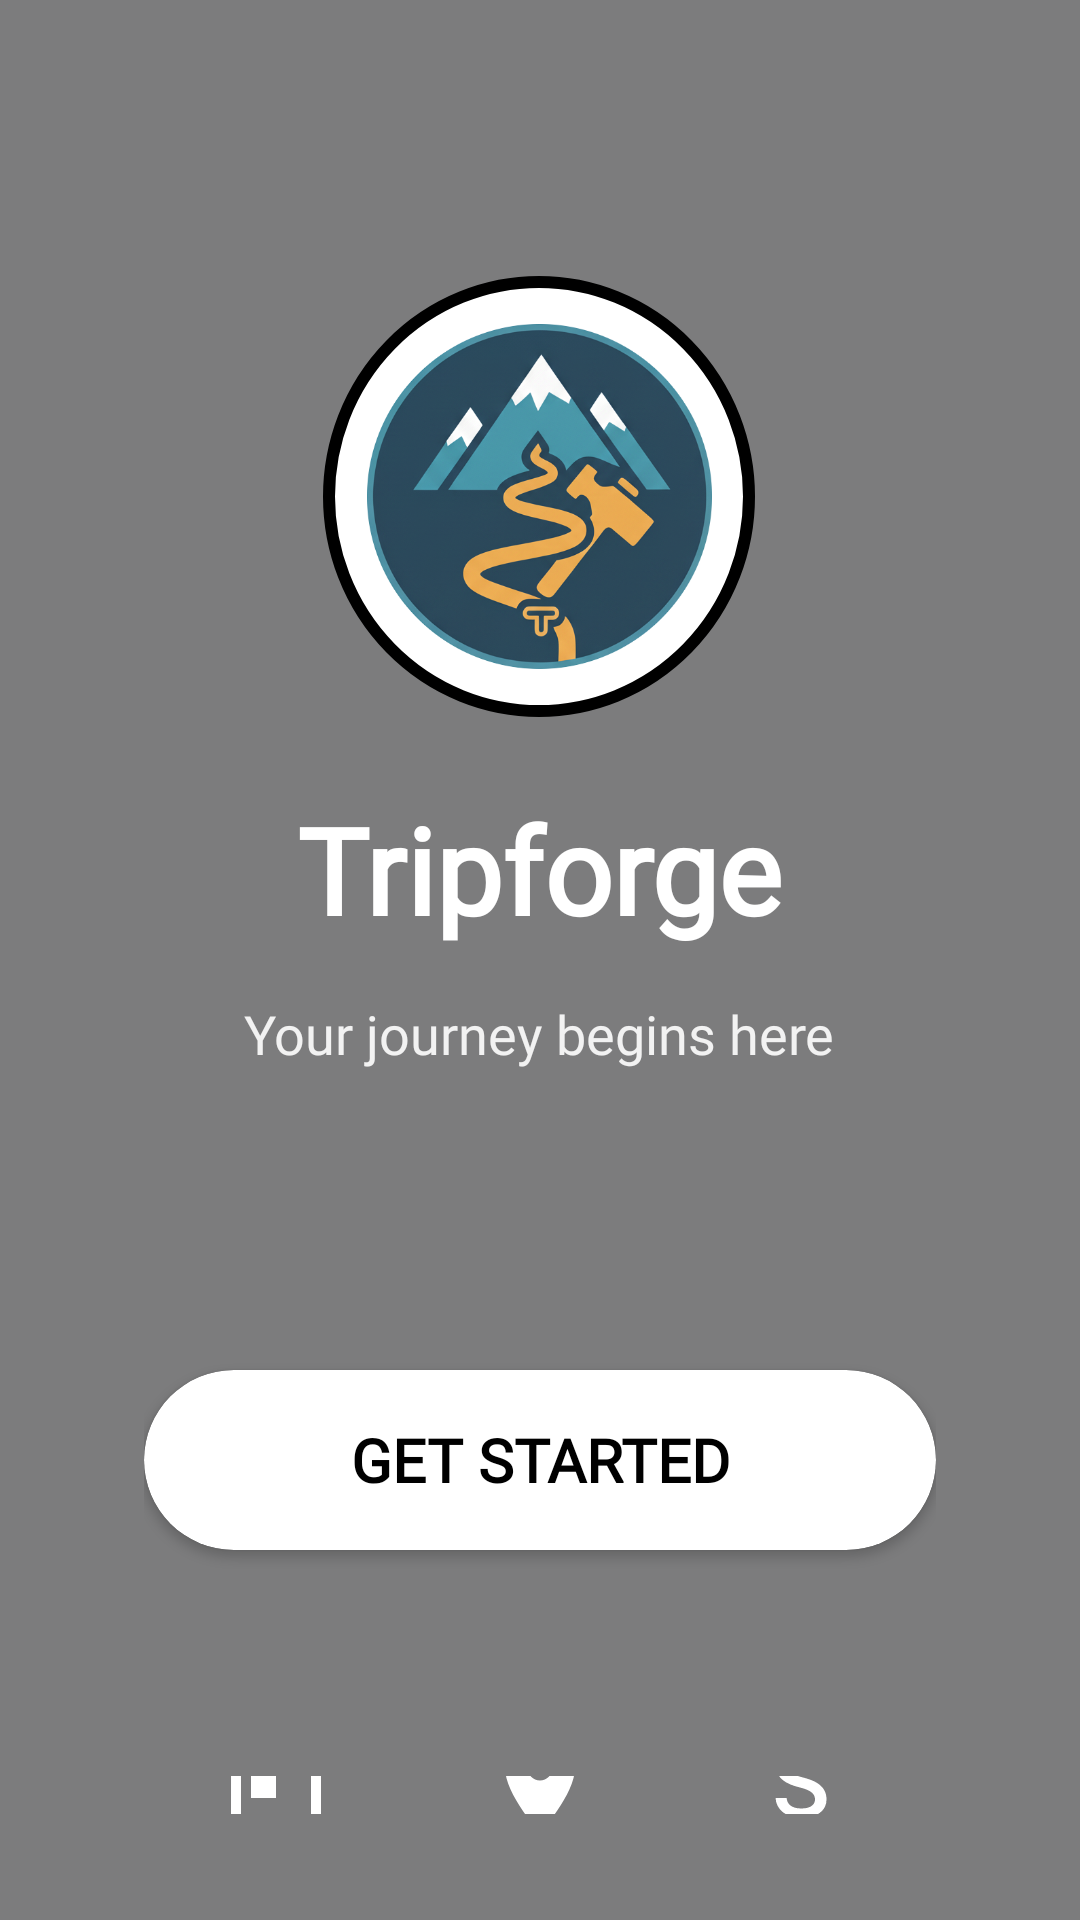

Layout XML and referenced resources for this Android screen:
<!-- AndroidManifest.xml: application theme Theme.TravelItineraryPlanner -->
<!-- res/layout/activity_welcome.xml -->
<?xml version="1.0" encoding="utf-8"?>
<FrameLayout xmlns:android="http://schemas.android.com/apk/res/android"
    xmlns:app="http://schemas.android.com/apk/res-auto"
    android:layout_width="match_parent"
    android:layout_height="match_parent">

    
    <ImageView
        android:id="@+id/backgroundImage"
        android:layout_width="match_parent"
        android:layout_height="match_parent"
        android:scaleType="centerCrop"
        android:src="@drawable/login" />

    
    <View
        android:id="@+id/overlayView"
        android:layout_width="match_parent"
        android:layout_height="match_parent"
        android:background="#80000000" /> 

    
    <androidx.constraintlayout.widget.ConstraintLayout
        android:layout_width="match_parent"
        android:layout_height="match_parent"
        android:padding="32dp">

        
        <LinearLayout
            android:id="@+id/mainContainer"
            android:layout_width="0dp"
            android:layout_height="0dp"
            android:orientation="vertical"
            android:gravity="center"
            android:layout_marginStart="16dp"
            android:layout_marginEnd="16dp"
            android:padding="0dp"
            app:layout_constraintTop_toTopOf="parent"
            app:layout_constraintBottom_toBottomOf="parent"
            app:layout_constraintStart_toStartOf="parent"
            app:layout_constraintEnd_toEndOf="parent">

            
            <LinearLayout
                android:layout_width="wrap_content"
                android:layout_height="wrap_content"
                android:orientation="vertical"
                android:gravity="center"
                android:layout_marginTop="60dp"
                android:layout_marginBottom="40dp">

                <ImageView
                    android:id="@+id/logoImageView"
                    android:layout_width="144dp"
                    android:layout_height="147dp"
                    android:layout_marginBottom="24dp"
                    android:background="@drawable/logo_background"
                    android:padding="16dp"
                    android:scaleType="centerCrop"
                    android:src="@drawable/cropped_circle_image" />

                <TextView
                    android:layout_width="wrap_content"
                    android:layout_height="wrap_content"
                    android:text="Tripforge"
                    android:textSize="40sp"
                    android:textStyle="bold"
                    android:textColor="@color/white"
                    android:fontFamily="@font/outfit_bold"
                    android:gravity="center"
                    android:layout_marginBottom="16dp" />

                <TextView
                    android:layout_width="wrap_content"
                    android:layout_height="wrap_content"
                    android:text="Your journey begins here"
                    android:textSize="18sp"
                    android:textColor="@color/white"
                    android:fontFamily="@font/outfit_medium"
                    android:gravity="center"
                    android:alpha="0.9"
                    android:layout_marginBottom="60dp" />
            </LinearLayout>

            
            <androidx.cardview.widget.CardView
                android:id="@+id/getStartedButton"
                android:layout_width="match_parent"
                android:layout_height="60dp"
                app:cardCornerRadius="30dp"
                app:cardBackgroundColor="@color/white"
                android:layout_marginBottom="32dp"
                android:foreground="?attr/selectableItemBackground"
                android:clickable="true"
                android:focusable="true"
                android:stateListAnimator="@android:anim/fade_in">

                <TextView
                    android:layout_width="match_parent"
                    android:layout_height="match_parent"
                    android:text="GET STARTED"
                    android:textSize="20sp"
                    android:textStyle="bold"
                    android:fontFamily="@font/outfit_bold"
                    android:textColor="@color/black"
                    android:gravity="center" />
            </androidx.cardview.widget.CardView>

            
            <LinearLayout
                android:layout_width="match_parent"
                android:layout_height="wrap_content"
                android:orientation="horizontal"
                android:gravity="center"
                android:layout_marginTop="40dp">

                <LinearLayout
                    android:layout_width="0dp"
                    android:layout_height="wrap_content"
                    android:layout_weight="1"
                    android:orientation="vertical"
                    android:gravity="center"
                    android:padding="16dp">

                    <ImageView
                        android:layout_width="40dp"
                        android:layout_height="40dp"
                        android:src="@drawable/ic_calendar"
                        android:tint="@color/white"
                        android:layout_marginBottom="8dp" />

                    <TextView
                        android:layout_width="wrap_content"
                        android:layout_height="wrap_content"
                        android:text="Smart Planning"
                        android:textSize="12sp"
                        android:textColor="@color/white"
                        android:gravity="center"
                        android:alpha="0.9" />
                </LinearLayout>

                <LinearLayout
                    android:layout_width="0dp"
                    android:layout_height="wrap_content"
                    android:layout_weight="1"
                    android:orientation="vertical"
                    android:gravity="center"
                    android:padding="16dp">

                    <ImageView
                        android:layout_width="40dp"
                        android:layout_height="40dp"
                        android:src="@drawable/ic_location"
                        android:tint="@color/white"
                        android:layout_marginBottom="8dp" />

                    <TextView
                        android:layout_width="wrap_content"
                        android:layout_height="wrap_content"
                        android:alpha="0.9"
                        android:gravity="center"
                        android:text="AI Travel\nAdvisor"
                        android:textColor="@color/white"
                        android:textSize="12sp" />
                </LinearLayout>

                <LinearLayout
                    android:layout_width="0dp"
                    android:layout_height="wrap_content"
                    android:layout_weight="1"
                    android:orientation="vertical"
                    android:gravity="center"
                    android:padding="16dp">

                    <ImageView
                        android:layout_width="40dp"
                        android:layout_height="40dp"
                        android:src="@drawable/ic_money"
                        android:tint="@color/white"
                        android:layout_marginBottom="8dp" />

                    <TextView
                        android:layout_width="wrap_content"
                        android:layout_height="wrap_content"
                        android:text="Budget Tracking"
                        android:textSize="12sp"
                        android:textColor="@color/white"
                        android:gravity="center"
                        android:alpha="0.9" />
                </LinearLayout>
            </LinearLayout>
        </LinearLayout>
    </androidx.constraintlayout.widget.ConstraintLayout>
</FrameLayout>
<!-- resources referenced by this layout -->
<resources>
  <color name="black">#000000</color>
  <color name="white">#FFFFFF</color>
  <!-- drawable cropped_circle_image: png bitmap (drawable, 361026 bytes) -->
  <!-- drawable ic_calendar (drawable) -->
  <?xml version="1.0" encoding="utf-8"?>
  <vector xmlns:android="http://schemas.android.com/apk/res/android"
      android:width="24dp"
      android:height="24dp"
      android:viewportWidth="24"
      android:viewportHeight="24"
      android:tint="@color/text_secondary">
      <path
          android:fillColor="@android:color/white"
          android:pathData="M19,3h-1L18,1h-2v2L8,3L8,1L6,1v2L5,3c-1.11,0 -1.99,0.9 -1.99,2L3,19c0,1.1 0.89,2 2,2h14c1.1,0 2,-0.9 2,-2L21,5c0,-1.1 -0.9,-2 -2,-2zM19,19L5,19L5,8h14v11zM7,10h5v5L7,15z"/>
  </vector>
  <!-- drawable ic_location (drawable) -->
  <?xml version="1.0" encoding="utf-8"?>
  <vector xmlns:android="http://schemas.android.com/apk/res/android"
      android:width="24dp"
      android:height="24dp"
      android:viewportWidth="24"
      android:viewportHeight="24"
      android:tint="@color/text_secondary">
      <path
          android:fillColor="@android:color/white"
          android:pathData="M12,2C8.13,2 5,5.13 5,9c0,5.25 7,13 7,13s7,-7.75 7,-13c0,-3.87 -3.13,-7 -7,-7zM12,11.5c-1.38,0 -2.5,-1.12 -2.5,-2.5s1.12,-2.5 2.5,-2.5 2.5,1.12 2.5,2.5 -1.12,2.5 -2.5,2.5z"/>
  </vector>
  <!-- drawable ic_money (drawable) -->
  <?xml version="1.0" encoding="utf-8"?>
  <vector xmlns:android="http://schemas.android.com/apk/res/android"
      android:width="24dp"
      android:height="24dp"
      android:viewportWidth="24"
      android:viewportHeight="24"
      android:tint="@color/text_secondary">
      <path
          android:fillColor="@android:color/white"
          android:pathData="M11.8,10.9c-2.27,-0.59 -3,-1.2 -3,-2.15 0,-1.09 1.01,-1.85 2.7,-1.85 1.78,0 2.44,0.85 2.5,2.1h2.21c-0.07,-1.72 -1.12,-3.3 -3.21,-3.81V3h-3v2.16c-1.94,0.42 -3.5,1.68 -3.5,3.61 0,2.31 1.91,3.46 4.7,4.13 2.5,0.6 3,1.48 3,2.41 0,0.69 -0.49,1.79 -2.7,1.79 -2.06,0 -2.87,-0.92 -2.98,-2.1h-2.2c0.12,2.19 1.76,3.42 3.68,3.83V21h3v-2.15c1.95,-0.37 3.5,-1.5 3.5,-3.55 0,-2.84 -2.43,-3.81 -4.7,-4.4z"/>
  </vector>
  <!-- drawable logo_background (drawable) -->
  <?xml version="1.0" encoding="utf-8"?>
  <shape xmlns:android="http://schemas.android.com/apk/res/android"
      android:shape="oval">
      <solid android:color="@color/white" />
      <stroke android:width="4dp" android:color="@color/primary_blue" />
      <size android:width="100dp" android:height="100dp" />
  </shape>
  <style name="Theme.TravelItineraryPlanner" parent="Theme.Material3.DayNight.NoActionBar">
          <item name="colorPrimary">@color/colorPrimary</item>
          <item name="colorPrimaryVariant">@color/colorPrimaryDark</item>
          <item name="colorOnPrimary">@color/white</item>
          <item name="colorSecondary">@color/colorAccent</item>
          <item name="colorOnSecondary">@color/white</item>
          <item name="android:colorBackground">@color/background_color</item>
          <item name="colorOnBackground">@color/text_primary</item>
          <item name="colorSurface">@color/surface_color</item>
          <item name="colorOnSurface">@color/text_primary</item>
          <item name="android:statusBarColor">@color/colorPrimary</item>
          <item name="android:windowLightStatusBar">true</item>
      </style>
  <color name="text_secondary">#6B7280</color>
  <color name="primary_blue">#000000</color>
  <color name="colorPrimary">#000000</color>
  <color name="colorPrimaryDark">#000000</color>
  <color name="colorAccent">#FFFFFF</color>
  <color name="background_color">#F9FAFB</color>
  <color name="text_primary">#111827</color>
  <color name="surface_color">#FFFFFF</color>
</resources>
